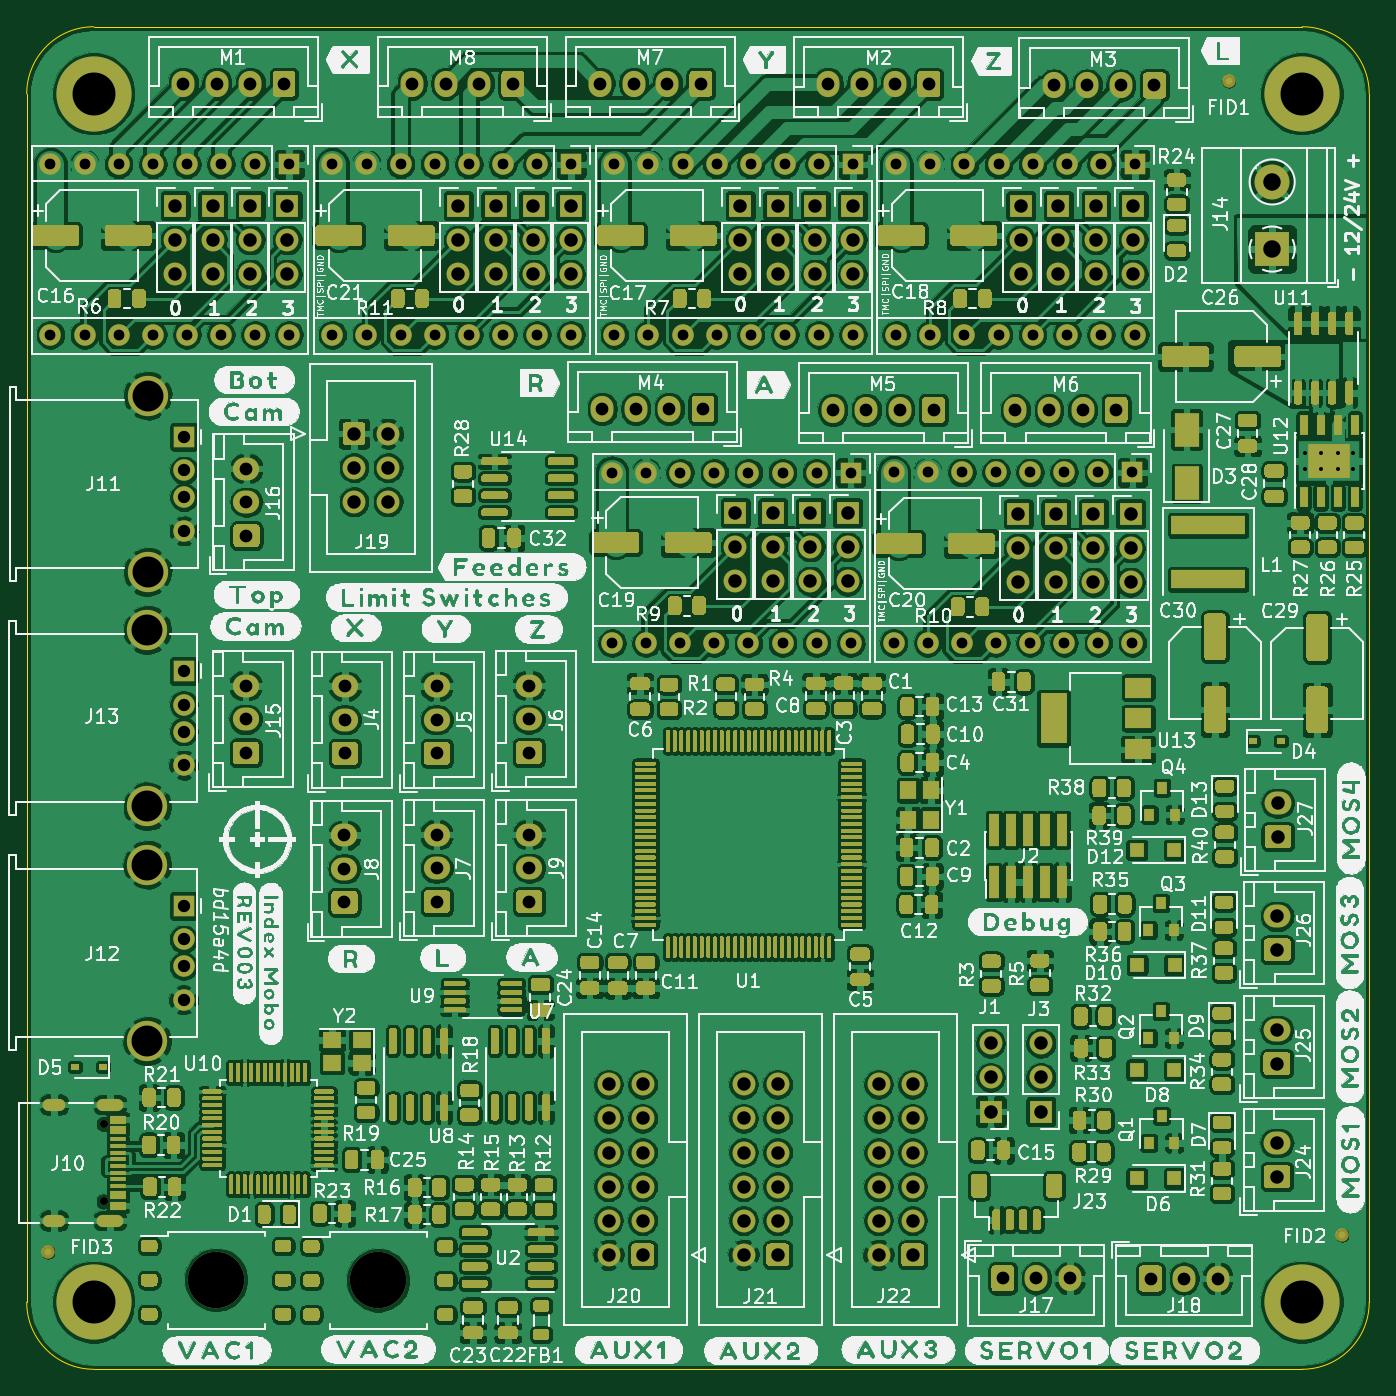
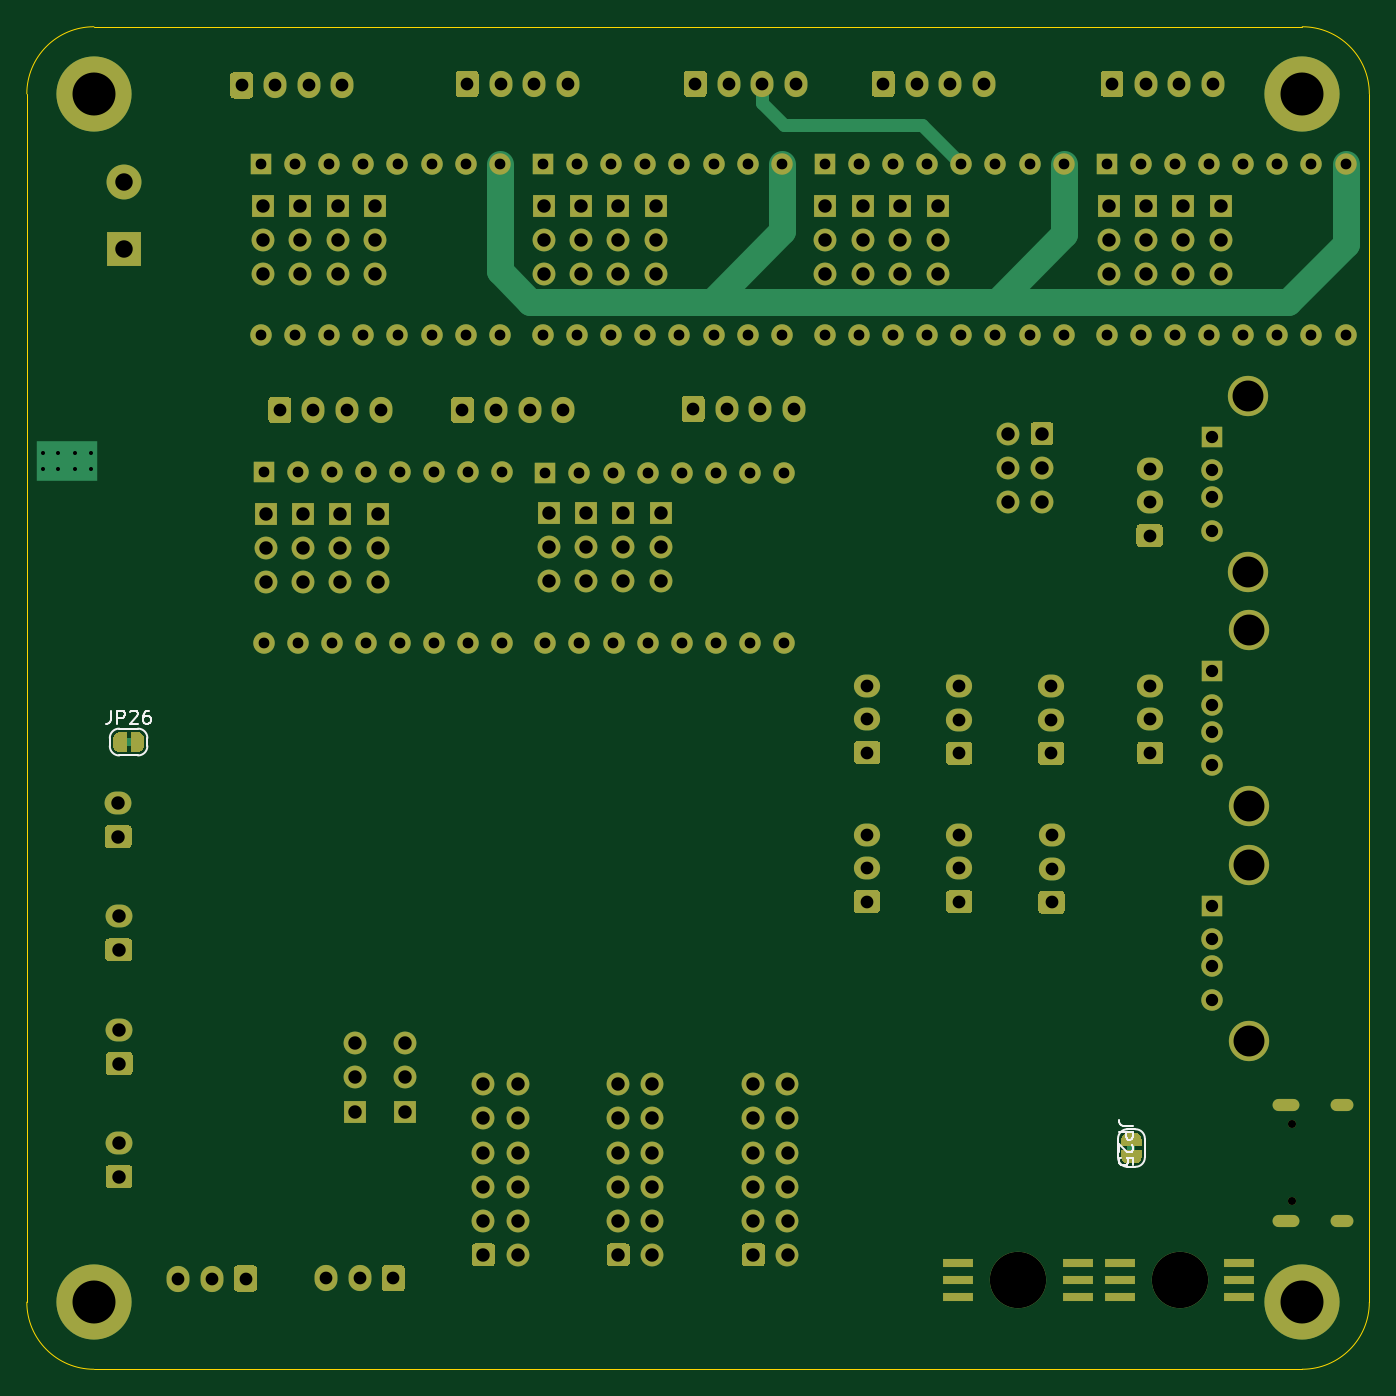
Circuit board: 8 layer files. Board 100.0 x 100.0 mm.
- drill: mobo-drill.drl (5719 bytes)
- bottom_copper: mobo.GBL (26863 bytes)
- bottom_silk: mobo.GBO (3976 bytes)
- bottom_mask: mobo.GBS (22424 bytes)
- outline: mobo.GKO (1053 bytes)
- top_copper: mobo.GTL (1462137 bytes)
- top_silk: mobo.GTO (560600 bytes)
- top_mask: mobo.GTS (147441 bytes)

=== drill: mobo-drill.drl (5719 bytes, source omitted) ===
=== bottom_copper: mobo.GBL (26863 bytes, source omitted) ===
=== bottom_silk: mobo.GBO ===
G04 #@! TF.GenerationSoftware,KiCad,Pcbnew,5.1.9+dfsg1-1~bpo10+1*
G04 #@! TF.CreationDate,2021-04-06T15:37:03+00:00*
G04 #@! TF.ProjectId,mobo,6d6f626f-2e6b-4696-9361-645f70636258,rev?*
G04 #@! TF.SameCoordinates,Original*
G04 #@! TF.FileFunction,Legend,Bot*
G04 #@! TF.FilePolarity,Positive*
%FSLAX46Y46*%
G04 Gerber Fmt 4.6, Leading zero omitted, Abs format (unit mm)*
G04 Created by KiCad (PCBNEW 5.1.9+dfsg1-1~bpo10+1) date 2021-04-06 15:37:03*
%MOMM*%
%LPD*%
G01*
G04 APERTURE LIST*
%ADD10C,0.120000*%
%ADD11C,0.150000*%
G04 APERTURE END LIST*
D10*
X162840000Y-119610000D02*
X162840000Y-119010000D01*
X160740000Y-120310000D02*
X162140000Y-120310000D01*
X160040000Y-119010000D02*
X160040000Y-119610000D01*
X162140000Y-118310000D02*
X160740000Y-118310000D01*
X162840000Y-119010000D02*
G75*
G03*
X162140000Y-118310000I-700000J0D01*
G01*
X162140000Y-120310000D02*
G75*
G03*
X162840000Y-119610000I0J700000D01*
G01*
X160040000Y-119610000D02*
G75*
G03*
X160740000Y-120310000I700000J0D01*
G01*
X160740000Y-118310000D02*
G75*
G03*
X160040000Y-119010000I0J-700000D01*
G01*
X87740000Y-150250000D02*
X87740000Y-148850000D01*
X87040000Y-148150000D02*
X86440000Y-148150000D01*
X85740000Y-148850000D02*
X85740000Y-150250000D01*
X86440000Y-150950000D02*
X87040000Y-150950000D01*
X87040000Y-150950000D02*
G75*
G03*
X87740000Y-150250000I0J700000D01*
G01*
X85740000Y-150250000D02*
G75*
G03*
X86440000Y-150950000I700000J0D01*
G01*
X86440000Y-148150000D02*
G75*
G03*
X85740000Y-148850000I0J-700000D01*
G01*
X87740000Y-148850000D02*
G75*
G03*
X87040000Y-148150000I-700000J0D01*
G01*
D11*
X162749523Y-116962380D02*
X162749523Y-117676666D01*
X162797142Y-117819523D01*
X162892380Y-117914761D01*
X163035238Y-117962380D01*
X163130476Y-117962380D01*
X162273333Y-117962380D02*
X162273333Y-116962380D01*
X161892380Y-116962380D01*
X161797142Y-117010000D01*
X161749523Y-117057619D01*
X161701904Y-117152857D01*
X161701904Y-117295714D01*
X161749523Y-117390952D01*
X161797142Y-117438571D01*
X161892380Y-117486190D01*
X162273333Y-117486190D01*
X161320952Y-117057619D02*
X161273333Y-117010000D01*
X161178095Y-116962380D01*
X160940000Y-116962380D01*
X160844761Y-117010000D01*
X160797142Y-117057619D01*
X160749523Y-117152857D01*
X160749523Y-117248095D01*
X160797142Y-117390952D01*
X161368571Y-117962380D01*
X160749523Y-117962380D01*
X159892380Y-116962380D02*
X160082857Y-116962380D01*
X160178095Y-117010000D01*
X160225714Y-117057619D01*
X160320952Y-117200476D01*
X160368571Y-117390952D01*
X160368571Y-117771904D01*
X160320952Y-117867142D01*
X160273333Y-117914761D01*
X160178095Y-117962380D01*
X159987619Y-117962380D01*
X159892380Y-117914761D01*
X159844761Y-117867142D01*
X159797142Y-117771904D01*
X159797142Y-117533809D01*
X159844761Y-117438571D01*
X159892380Y-117390952D01*
X159987619Y-117343333D01*
X160178095Y-117343333D01*
X160273333Y-117390952D01*
X160320952Y-117438571D01*
X160368571Y-117533809D01*
X86632380Y-147880476D02*
X87346666Y-147880476D01*
X87489523Y-147832857D01*
X87584761Y-147737619D01*
X87632380Y-147594761D01*
X87632380Y-147499523D01*
X87632380Y-148356666D02*
X86632380Y-148356666D01*
X86632380Y-148737619D01*
X86680000Y-148832857D01*
X86727619Y-148880476D01*
X86822857Y-148928095D01*
X86965714Y-148928095D01*
X87060952Y-148880476D01*
X87108571Y-148832857D01*
X87156190Y-148737619D01*
X87156190Y-148356666D01*
X86727619Y-149309047D02*
X86680000Y-149356666D01*
X86632380Y-149451904D01*
X86632380Y-149690000D01*
X86680000Y-149785238D01*
X86727619Y-149832857D01*
X86822857Y-149880476D01*
X86918095Y-149880476D01*
X87060952Y-149832857D01*
X87632380Y-149261428D01*
X87632380Y-149880476D01*
X86632380Y-150785238D02*
X86632380Y-150309047D01*
X87108571Y-150261428D01*
X87060952Y-150309047D01*
X87013333Y-150404285D01*
X87013333Y-150642380D01*
X87060952Y-150737619D01*
X87108571Y-150785238D01*
X87203809Y-150832857D01*
X87441904Y-150832857D01*
X87537142Y-150785238D01*
X87584761Y-150737619D01*
X87632380Y-150642380D01*
X87632380Y-150404285D01*
X87584761Y-150309047D01*
X87537142Y-150261428D01*
M02*

=== bottom_mask: mobo.GBS (22424 bytes, source omitted) ===
=== outline: mobo.GKO ===
G04 #@! TF.GenerationSoftware,KiCad,Pcbnew,5.1.9+dfsg1-1~bpo10+1*
G04 #@! TF.CreationDate,2021-04-06T15:37:03+00:00*
G04 #@! TF.ProjectId,mobo,6d6f626f-2e6b-4696-9361-645f70636258,rev?*
G04 #@! TF.SameCoordinates,Original*
G04 #@! TF.FileFunction,Profile,NP*
%FSLAX46Y46*%
G04 Gerber Fmt 4.6, Leading zero omitted, Abs format (unit mm)*
G04 Created by KiCad (PCBNEW 5.1.9+dfsg1-1~bpo10+1) date 2021-04-06 15:37:03*
%MOMM*%
%LPD*%
G01*
G04 APERTURE LIST*
G04 #@! TA.AperFunction,Profile*
%ADD10C,0.050000*%
G04 #@! TD*
G04 APERTURE END LIST*
D10*
X74020000Y-166030000D02*
X164020000Y-166030000D01*
X164020000Y-66030000D02*
X74020000Y-66030000D01*
X169020000Y-161030000D02*
X169020000Y-71030000D01*
X69020000Y-71030000D02*
X69020000Y-161030000D01*
X164020000Y-66030000D02*
G75*
G02*
X169020000Y-71030000I0J-5000000D01*
G01*
X169020000Y-161030000D02*
G75*
G02*
X164020000Y-166030000I-5000000J0D01*
G01*
X74020000Y-166030000D02*
G75*
G02*
X69020000Y-161030000I0J5000000D01*
G01*
X69020000Y-71030000D02*
G75*
G02*
X74020000Y-66030000I5000000J0D01*
G01*
M02*

=== top_copper: mobo.GTL (1462137 bytes, source omitted) ===
=== top_silk: mobo.GTO (560600 bytes, source omitted) ===
=== top_mask: mobo.GTS (147441 bytes, source omitted) ===
